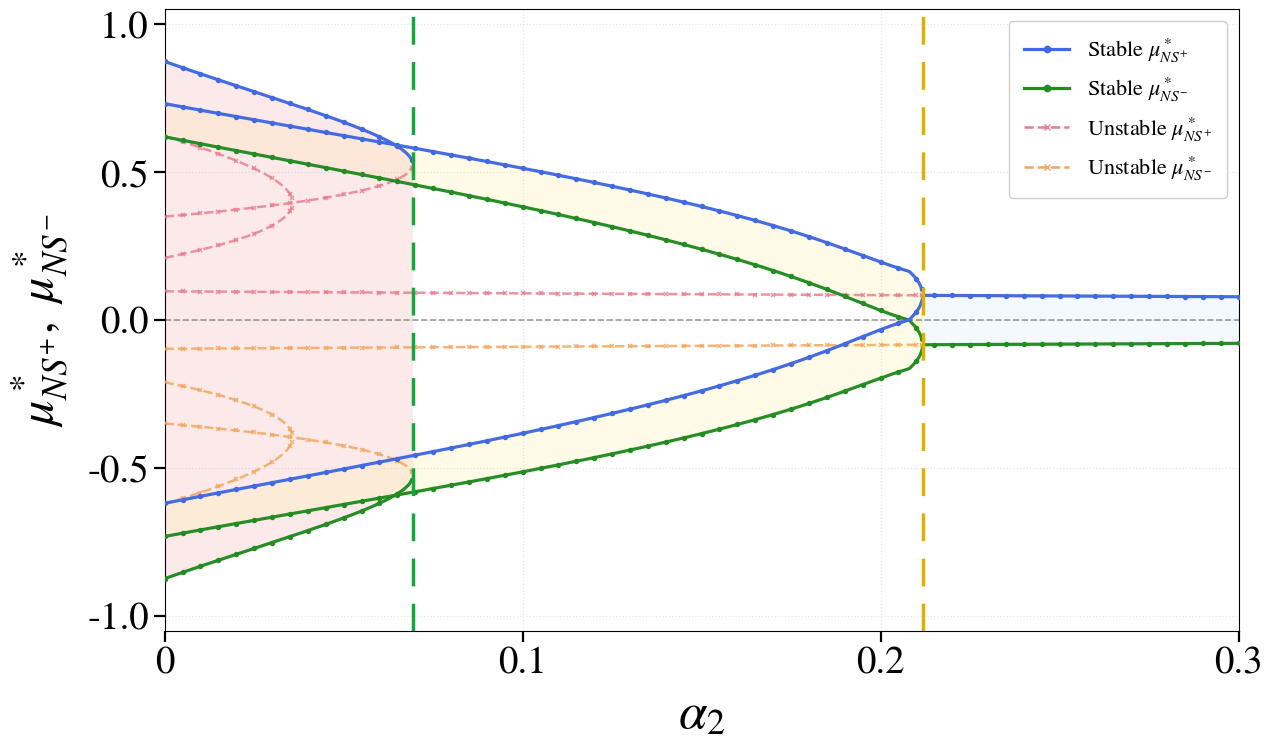

Write the Python code that produced this figure. (Note: this script raises an exception after producing the figure.)
import os
from pathlib import Path

os.environ.setdefault("MPLCONFIGDIR", "/tmp/matplotlib-codex")

import matplotlib

# matplotlib.use("Agg")
import numpy as np
import matplotlib.pyplot as plt
from matplotlib.lines import Line2D
from scipy.optimize import fsolve
from scipy.linalg import eigvals
from scipy.interpolate import PchipInterpolator
try:
    from tqdm import tqdm
except ImportError:
    # tqdm is optional: the calculation is unchanged when no progress-bar
    # package is installed (for example in the paper's Python 3.9 kernel).
    def tqdm(iterable, desc="Progress", unit="step", **_kwargs):
        total = len(iterable) if hasattr(iterable, "__len__") else None
        if not total:
            yield from iterable
            return
        report_every = max(1, total // 10)
        for index, value in enumerate(iterable, start=1):
            if index == 1 or index % report_every == 0 or index == total:
                print(f"{desc}: {index}/{total} {unit}")
            yield value
from itertools import product
import warnings

warnings.filterwarnings("ignore")

plt.rcParams.update({
    "font.family": ["STIXGeneral", "Arial", "Helvetica", "sans-serif"],
    "mathtext.fontset": "stix",
    "pdf.fonttype": 42,
    "svg.fonttype": "none",
})


# ==========================================
# 1. 参数配置区：4 群体 mean-field 系统
# ==========================================
fs = float(os.environ.get("MF4_FS", "0.5"))
k2 = float(os.environ.get("MF4_K2", "4.0"))
dc = float(os.environ.get("MF4_DC", "0.5"))

alpha3_fixed = float(os.environ.get("MF4_ALPHA3", "0.0"))
alpha2_min = float(os.environ.get("MF4_ALPHA2_MIN", "0.0"))
alpha2_max = float(os.environ.get("MF4_ALPHA2_MAX", "0.7"))
alpha2_step = float(os.environ.get("MF4_ALPHA2_STEP", "0.0005"))
alpha2_values = np.arange(
    alpha2_min,
    alpha2_max + 0.5 * alpha2_step,
    alpha2_step,
)

# 4 个群体：
# mu1: stubborn +1
# mu2: stubborn -1
# mu3: non-stubborn +0.5
# mu4: non-stubborn -0.5
N_total = 4

p_vec = np.array([
    fs * 0.5,
    fs * 0.5,
    (1.0 - fs) * 0.5,
    (1.0 - fs) * 0.5,
])

sigma = np.array([
    0.8,
    0.8,
    0.1,
    0.1,
])

mu_0 = np.array([
    1.0,
    -1.0,
    0.5,
    -0.5,
])


# ==========================================
# 2. 核心方程与雅可比矩阵
# ==========================================
def F_system(mu, alpha1, alpha2, alpha3):
    # 这个函数会被延拓和补根反复调用。向量化与原双重循环逐元素等价，
    # 但能显著降低总运行时间。
    mu = np.asarray(mu, dtype=float)
    distance = np.abs(mu[:, None] - mu[None, :])
    exp_arg = np.clip(k2 * (distance - dc), -100.0, 100.0)
    C1 = (1.0 + np.exp(-k2 * dc)) / (1.0 + np.exp(exp_arg))
    C2 = np.abs(mu)[None, :]
    C3 = np.abs(mu)[:, None]
    Pi = alpha1 * C1 + alpha2 * C2 + alpha3 * C3

    denominator = Pi @ p_vec
    safe_denominator = np.where(denominator > 1e-12, denominator, 1.0)
    W = (p_vec[None, :] * Pi) / safe_denominator[:, None]
    W = np.where(denominator[:, None] > 1e-12, W, 0.0)

    G_mu = sigma * mu_0 + (1.0 - sigma) * (W @ mu)

    return G_mu - mu


def get_jacobian(mu_star, alpha1, alpha2, alpha3, eps=1e-5):
    n = len(mu_star)
    J = np.zeros((n, n))

    for j in range(n):
        mu_p = mu_star.copy()
        mu_m = mu_star.copy()

        mu_p[j] += eps
        mu_m[j] -= eps

        J[:, j] = (
            F_system(mu_p, alpha1, alpha2, alpha3)
            - F_system(mu_m, alpha1, alpha2, alpha3)
        ) / (2.0 * eps)

    return J


# ==========================================
# 3. 固定点搜索
# ==========================================
stable_mu3_pts = []
stable_mu4_pts = []
unstable_mu3_pts = []
unstable_mu4_pts = []

stable_fill_regions = []
scan_records = []
near_zero_stability_records = []

STATE_TOL = 1e-5
SEPARATION_TOL = 0.2

COLOR_BIMODAL = "#f6b6b6"
COLOR_BIASED_UNIMODAL = "#fff2a8"
COLOR_NEUTRAL_UNIMODAL = "#d7ecff"

# ==========================================
# 3.1 分叉 Taylor 诊断参数
# ==========================================
PAIR_DISTANCE_CUTOFF = 0.16
PLUS_ONE_GAP_CUTOFF = 0.02
EVENT_ALPHA2_CLUSTER_WIDTH = 0.006
EVENT_STATE_CLUSTER_WIDTH = 0.08
NONSMOOTH_TOL = 0.02
TAYLOR_H = 5e-4
PARAM_H = 1e-4
COEF_REL_TOL = 0.08
MAX_PRINT_EVENTS = 30

# ==========================================
# 3.2 0 附近稳定性判断参数
# ==========================================
ZERO_STABILITY_TOL = 1e-4
ONE_SIDED_ZERO_TOL = 1e-5
SAFE_JAC_EPS = 1e-5
MAX_PRINT_NEAR_ZERO_ROOTS = 40

# ==========================================
# 3.3 低成本完整分支恢复参数
# ==========================================
# 核心方法不是在每个 alpha2 上重复大量随机初值，而是：
#   1) 用前两个网格点做割线预测；
#   2) 在接近奇异的根上沿最小奇异向量做少量 +/- 扰动；
#   3) 从 alpha2 两端各扫描一次并合并结果。
# 这样可以补回陡峭的不稳定分支，同时比每点使用全部随机初值更省时。
ROOT_RESIDUAL_TOL = 1e-8
ROOT_DUPLICATE_TOL = 2e-6
ROOT_PHYSICAL_BOUND = 1.2
FSOLVE_XTOL = 1e-10
FSOLVE_MAXFEV = 1800

STATIC_RESEED_EVERY = 50
ANCHOR_RANDOM_GUESSES = 8
BRANCH_MATCH_TOL = 0.30

CRITICAL_MIN_SINGULAR_TOL = 3e-2
CRITICAL_PLUS_ONE_TOL = 3e-2
CRITICAL_PERTURB_AMPLITUDES = (0.004, 0.012, 0.035, 0.080)
MAX_CRITICAL_CLOSURE_PASSES = 2


def classify_stable_root(root):
    mu3 = root[2]
    mu4 = root[3]

    mu_sum = mu3 + mu4
    separation = abs(mu3 - mu4)

    if abs(mu_sum) <= STATE_TOL and separation > SEPARATION_TOL:
        return "bimodal"

    # A biased state is identified by broken positive/negative symmetry.
    # Close to the pitchfork, mu3 and mu4 can still have opposite signs, so
    # requiring mu3 * mu4 > 0 incorrectly leaves this region unclassified.
    if abs(mu_sum) > STATE_TOL:
        return "biased_unimodal"

    if abs(mu_sum) <= STATE_TOL and separation <= SEPARATION_TOL:
        return "neutral_unimodal"

    return None


def color_for_state(state):
    if state == "bimodal":
        return COLOR_BIMODAL
    if state == "biased_unimodal":
        return COLOR_BIASED_UNIMODAL
    if state == "neutral_unimodal":
        return COLOR_NEUTRAL_UNIMODAL
    return None


def nonsmooth_distance(root):
    distances = [abs(v) for v in root]

    for i in range(len(root)):
        for j in range(i + 1, len(root)):
            distances.append(abs(root[i] - root[j]))

    return min(distances)


def zero_distance(root):
    return float(np.min(np.abs(root)))


def get_zero_aware_jacobian_candidates(mu_star, alpha1, alpha2, alpha3):
    n = len(mu_star)
    F0 = F_system(mu_star, alpha1, alpha2, alpha3)

    zero_sensitive_columns = [
        j for j in range(n)
        if abs(mu_star[j]) <= ONE_SIDED_ZERO_TOL
    ]

    if len(zero_sensitive_columns) == 0:
        J = np.zeros((n, n))

        for j in range(n):
            eps_j = SAFE_JAC_EPS

            if abs(mu_star[j]) < ZERO_STABILITY_TOL:
                eps_j = max(min(SAFE_JAC_EPS, 0.25 * abs(mu_star[j])), 1e-8)

            mu_p = mu_star.copy()
            mu_m = mu_star.copy()

            mu_p[j] += eps_j
            mu_m[j] -= eps_j

            J[:, j] = (
                F_system(mu_p, alpha1, alpha2, alpha3)
                - F_system(mu_m, alpha1, alpha2, alpha3)
            ) / (2.0 * eps_j)

        return [("safe-central", J)]

    candidates = []

    for signs in product([-1.0, 1.0], repeat=len(zero_sensitive_columns)):
        side_by_col = dict(zip(zero_sensitive_columns, signs))
        J = np.zeros((n, n))

        for j in range(n):
            if j in side_by_col:
                side = side_by_col[j]
                eps_j = SAFE_JAC_EPS

                if side > 0:
                    mu_p = mu_star.copy()
                    mu_p[j] += eps_j
                    J[:, j] = (
                        F_system(mu_p, alpha1, alpha2, alpha3) - F0
                    ) / eps_j
                else:
                    mu_m = mu_star.copy()
                    mu_m[j] -= eps_j
                    J[:, j] = (
                        F0 - F_system(mu_m, alpha1, alpha2, alpha3)
                    ) / eps_j
            else:
                eps_j = SAFE_JAC_EPS

                if abs(mu_star[j]) < ZERO_STABILITY_TOL:
                    eps_j = max(min(SAFE_JAC_EPS, 0.25 * abs(mu_star[j])), 1e-8)

                mu_p = mu_star.copy()
                mu_m = mu_star.copy()

                mu_p[j] += eps_j
                mu_m[j] -= eps_j

                J[:, j] = (
                    F_system(mu_p, alpha1, alpha2, alpha3)
                    - F_system(mu_m, alpha1, alpha2, alpha3)
                ) / (2.0 * eps_j)

        label = "one-sided-zero " + str(
            {col: int(side_by_col[col]) for col in zero_sensitive_columns}
        )
        candidates.append((label, J))

    return candidates


def evaluate_stability_zero_aware(root, alpha1, alpha2, alpha3):
    jacobian_candidates = get_zero_aware_jacobian_candidates(
        root,
        alpha1,
        alpha2,
        alpha3,
    )

    candidate_infos = []

    for label, J_R in jacobian_candidates:
        J_G = J_R + np.eye(N_total)

        eig_G = eigvals(J_G)
        spectral_radius = np.max(np.abs(eig_G))

        eig_closest_to_plus_one = eig_G[np.argmin(np.abs(eig_G - 1.0))]
        eig_closest_to_minus_one = eig_G[np.argmin(np.abs(eig_G + 1.0))]

        candidate_infos.append(
            {
                "label": label,
                "J_R": J_R,
                "J_G": J_G,
                "eig_G": eig_G,
                "spectral_radius": spectral_radius,
                "eig_closest_to_plus_one": eig_closest_to_plus_one,
                "eig_closest_to_minus_one": eig_closest_to_minus_one,
            }
        )

    worst_idx = int(np.argmax([info["spectral_radius"] for info in candidate_infos]))
    worst_info = candidate_infos[worst_idx]

    max_spectral_radius = worst_info["spectral_radius"]
    is_stable = max_spectral_radius < 1.0 - 1e-5

    return {
        "is_stable": is_stable,
        "J_R": worst_info["J_R"],
        "J_G": worst_info["J_G"],
        "eig_G": worst_info["eig_G"],
        "spectral_radius": max_spectral_radius,
        "eig_closest_to_plus_one": worst_info["eig_closest_to_plus_one"],
        "eig_closest_to_minus_one": worst_info["eig_closest_to_minus_one"],
        "worst_label": worst_info["label"],
        "all_candidate_infos": candidate_infos,
        "zero_distance": zero_distance(root),
        "near_zero": zero_distance(root) <= ZERO_STABILITY_TOL,
    }


def F_by_alpha2(mu, alpha2):
    alpha3 = alpha3_fixed
    alpha1 = 1.0 - alpha2 - alpha3
    return F_system(mu, alpha1, alpha2, alpha3)


def J_by_alpha2(mu, alpha2):
    alpha3 = alpha3_fixed
    alpha1 = 1.0 - alpha2 - alpha3
    return get_jacobian(mu, alpha1, alpha2, alpha3)


np.random.seed(42)

base_guesses = [
    np.array([0.9, -0.9, 0.5, -0.5]),
    np.array([0.9, -0.9, 0.0, 0.0]),
    np.array([0.9, -0.9, 0.8, -0.8]),
    np.array([0.9, -0.9, 0.3, -0.3]),
    np.array([0.9, -0.9, 0.8, 0.8]),
    np.array([0.9, -0.9, -0.8, -0.8]),
    np.array([0.9, -0.9, -0.5, 0.5]),
    np.array([1.0, -1.0, 1.0, -1.0]),
    np.array([0.5, -0.5, 0.5, -0.5]),
    np.array([0.0, 0.0, 0.0, 0.0]),
]

perturbed_guesses = []
for guess in base_guesses:
    for _ in range(5):
        noisy_guess = np.clip(
            guess + np.random.normal(0.0, 0.15, N_total),
            -1.0,
            1.0,
        )
        perturbed_guesses.append(noisy_guess)

random_guesses = [
    np.random.uniform(-0.9, 0.9, N_total)
    for _ in range(40)
]

static_guesses = base_guesses + perturbed_guesses + random_guesses


def symmetry_transform(root):
    """Z2 对称变换：一个非对称根被找到后，免费生成其镜像根。"""
    root = np.asarray(root, dtype=float)
    return np.array(
        [-root[1], -root[0], -root[3], -root[2]],
        dtype=float,
    )


def append_unique_root(roots, candidate, tol=ROOT_DUPLICATE_TOL):
    if candidate is None:
        return False
    candidate = np.asarray(candidate, dtype=float)
    if not np.all(np.isfinite(candidate)):
        return False
    if np.max(np.abs(candidate)) > ROOT_PHYSICAL_BOUND:
        return False
    if any(np.max(np.abs(candidate - root)) <= tol for root in roots):
        return False
    roots.append(candidate)
    return True


def deduplicate_guesses(guesses, tol=1e-9):
    unique = []
    for guess in guesses:
        if guess is None:
            continue
        guess = np.asarray(guess, dtype=float)
        if not np.all(np.isfinite(guess)):
            continue
        if all(np.max(np.abs(guess - old)) > tol for old in unique):
            unique.append(guess)
    return unique


solver_statistics = {
    "fsolve_calls": 0,
    "accepted_roots": 0,
}


def solve_one_root(alpha2, guess):
    """Polish one continuation/perturbation guess at fixed alpha2."""
    alpha3 = alpha3_fixed
    alpha1 = 1.0 - alpha2 - alpha3
    solver_statistics["fsolve_calls"] += 1

    try:
        root, _, _, _ = fsolve(
            lambda mu: F_system(mu, alpha1, alpha2, alpha3),
            np.asarray(guess, dtype=float),
            full_output=True,
            xtol=FSOLVE_XTOL,
            maxfev=FSOLVE_MAXFEV,
        )
    except (ValueError, FloatingPointError, np.linalg.LinAlgError):
        return None

    residual = float(
        np.max(np.abs(F_system(root, alpha1, alpha2, alpha3)))
    )
    if residual > ROOT_RESIDUAL_TOL:
        return None
    if not np.all(np.isfinite(root)):
        return None
    if np.max(np.abs(root)) > ROOT_PHYSICAL_BOUND:
        return None

    solver_statistics["accepted_roots"] += 1
    return np.asarray(root, dtype=float)


def solve_from_guesses(alpha2, guesses):
    roots = []
    for guess in deduplicate_guesses(guesses):
        append_unique_root(roots, solve_one_root(alpha2, guess))
    return roots


def add_symmetry_partners(roots, alpha2):
    """Validate and append mirror roots without another nonlinear solve."""
    alpha3 = alpha3_fixed
    alpha1 = 1.0 - alpha2 - alpha3
    for root in list(roots):
        mirror = symmetry_transform(root)
        residual = float(
            np.max(np.abs(F_system(mirror, alpha1, alpha2, alpha3)))
        )
        if residual <= ROOT_RESIDUAL_TOL:
            append_unique_root(roots, mirror)


def critical_direction_guesses(roots, alpha2):
    """Near a +1 multiplier, perturb along the full critical state direction."""
    guesses = []
    for root in roots:
        J_F = J_by_alpha2(root, alpha2)
        _, singular_values, Vh = np.linalg.svd(J_F)
        q = Vh[-1, :].real
        q_norm = float(np.linalg.norm(q))
        if q_norm <= 1e-14:
            continue
        q /= q_norm

        J_G = J_F + np.eye(N_total)
        eig_G = eigvals(J_G)
        plus_one_gap = float(np.min(np.abs(eig_G - 1.0)))
        min_singular = float(singular_values[-1])

        if (
            min_singular > CRITICAL_MIN_SINGULAR_TOL
            and plus_one_gap > CRITICAL_PLUS_ONE_TOL
        ):
            continue

        for amplitude in CRITICAL_PERTURB_AMPLITUDES:
            guesses.append(root + amplitude * q)
            guesses.append(root - amplitude * q)
    return guesses


def secant_predictor_guesses(previous_roots, older_roots):
    """Predict steep branches from their last two full-state points."""
    guesses = list(previous_roots)
    if not previous_roots or not older_roots:
        return guesses

    for root in previous_roots:
        nearest = min(
            older_roots,
            key=lambda old: np.linalg.norm(root - old),
        )
        if np.linalg.norm(root - nearest) <= BRANCH_MATCH_TOL:
            guesses.append(2.0 * root - nearest)
    return guesses


def close_critical_side_branches(alpha2, roots):
    """Iteratively discover roots born near a pitchfork without a random sweep."""
    for _ in range(MAX_CRITICAL_CLOSURE_PASSES):
        perturbation_guesses = critical_direction_guesses(roots, alpha2)
        new_roots = solve_from_guesses(alpha2, perturbation_guesses)
        added = False
        for root in new_roots:
            added |= append_unique_root(roots, root)
        add_symmetry_partners(roots, alpha2)
        if not added:
            break


def scan_one_direction(alpha_grid, description):
    roots_by_alpha = {}
    previous_roots = []
    older_roots = []
    previous_alpha = None

    for step_index, alpha2 in enumerate(
        tqdm(alpha_grid, desc=description, unit="step")
    ):
        guesses = secant_predictor_guesses(previous_roots, older_roots)

        # A nearly singular root at the previous layer is the cheapest and most
        # useful seed source for steep stable/unstable pitchfork side branches.
        if previous_alpha is not None:
            guesses.extend(
                critical_direction_guesses(previous_roots, previous_alpha)
            )

        # Full static bank is used only at the endpoint.  Sparse small anchor
        # banks protect against an entirely disconnected branch at low cost.
        if step_index == 0:
            guesses.extend(static_guesses)
        elif step_index % STATIC_RESEED_EVERY == 0:
            guesses.extend(base_guesses)
            guesses.extend(random_guesses[:ANCHOR_RANDOM_GUESSES])

        roots = solve_from_guesses(alpha2, guesses)
        if not roots:
            # Recovery fallback: rare, but do not let one failed layer break all
            # following continuation points.
            roots = solve_from_guesses(alpha2, static_guesses)

        add_symmetry_partners(roots, alpha2)
        close_critical_side_branches(alpha2, roots)
        roots.sort(key=lambda root: tuple(root))
        roots_by_alpha[float(alpha2)] = [root.copy() for root in roots]

        older_roots = [root.copy() for root in previous_roots]
        previous_roots = [root.copy() for root in roots]
        previous_alpha = float(alpha2)

    return roots_by_alpha


print("正在执行 4 群体 mean-field 固定点双向延拓扫描...")
print(f"alpha3 fixed = {alpha3_fixed}")
print(
    f"alpha2 scan  = {alpha2_values[0]:.5f} to "
    f"{alpha2_values[-1]:.5f}, "
    f"step={alpha2_values[1] - alpha2_values[0]:.2e}"
)
print("root recovery = bidirectional continuation + secant predictor + critical-mode perturbations")

forward_roots = scan_one_direction(
    alpha2_values,
    "Forward continuation",
)
backward_roots = scan_one_direction(
    alpha2_values[::-1],
    "Backward continuation",
)

roots_by_alpha = {}
backward_added_count = 0
for alpha2 in alpha2_values:
    key = float(alpha2)
    combined = []
    for root in forward_roots.get(key, []):
        append_unique_root(combined, root)
    before_backward = len(combined)
    for root in backward_roots.get(key, []):
        append_unique_root(combined, root)
    backward_added_count += len(combined) - before_backward
    add_symmetry_partners(combined, alpha2)
    combined.sort(key=lambda root: tuple(root))
    roots_by_alpha[key] = combined

print(
    f"continuation fsolve calls = {solver_statistics['fsolve_calls']}, "
    f"backward-only recovered roots = {backward_added_count}"
)

# Stability classification and plotting data are evaluated only after all
# forward/backward roots have been merged.  Unstable roots are never filtered.
for alpha2 in alpha2_values:
    alpha3 = alpha3_fixed
    alpha1 = 1.0 - alpha2 - alpha3
    found_roots = roots_by_alpha[float(alpha2)]
    root_records = []

    for root in found_roots:
        stability_info = evaluate_stability_zero_aware(
            root,
            alpha1,
            alpha2,
            alpha3,
        )

        eig_G = stability_info["eig_G"]
        spectral_radius = stability_info["spectral_radius"]
        eig_closest_to_plus_one = stability_info["eig_closest_to_plus_one"]
        eig_closest_to_minus_one = stability_info["eig_closest_to_minus_one"]
        is_stable = stability_info["is_stable"]
        mu3 = root[2]
        mu4 = root[3]

        if stability_info["near_zero"]:
            near_zero_stability_records.append(
                {
                    "alpha2": alpha2,
                    "root": root.copy(),
                    "is_stable": is_stable,
                    "zero_distance": stability_info["zero_distance"],
                    "nonsmooth_distance": nonsmooth_distance(root),
                    "spectral_radii": [
                        info["spectral_radius"]
                        for info in stability_info["all_candidate_infos"]
                    ],
                    "worst_label": stability_info["worst_label"],
                }
            )

        root_record = {
            "root": root,
            "is_stable": is_stable,
            "spectral_radius": spectral_radius,
            "eig_closest_to_plus_one": eig_closest_to_plus_one,
            "eig_closest_to_minus_one": eig_closest_to_minus_one,
            "nonsmooth_distance": nonsmooth_distance(root),
            "zero_distance": stability_info["zero_distance"],
            "stability_label": stability_info["worst_label"],
        }
        root_records.append(root_record)

        if is_stable:
            stable_mu3_pts.append((alpha2, mu3))
            stable_mu4_pts.append((alpha2, mu4))
            state = classify_stable_root(root)
            color = color_for_state(state)
            stable_fill_regions.append((alpha2, mu3, mu4, color))
        else:
            unstable_mu3_pts.append((alpha2, mu3))
            unstable_mu4_pts.append((alpha2, mu4))

    scan_records.append(
        {
            "alpha2": alpha2,
            "roots": root_records,
        }
    )


def print_root_count_segments(records):
    """Show where recovered stable/unstable root counts actually change."""
    if not records:
        return

    segments = []
    segment_start = float(records[0]["alpha2"])
    first_stable = sum(root["is_stable"] for root in records[0]["roots"])
    current_counts = (
        int(first_stable),
        int(len(records[0]["roots"]) - first_stable),
    )

    for previous, entry in zip(records[:-1], records[1:]):
        stable_count = sum(root["is_stable"] for root in entry["roots"])
        counts = (int(stable_count), int(len(entry["roots"]) - stable_count))
        if counts == current_counts:
            continue
        segments.append(
            (segment_start, float(previous["alpha2"]), current_counts)
        )
        segment_start = float(entry["alpha2"])
        current_counts = counts

    segments.append(
        (segment_start, float(records[-1]["alpha2"]), current_counts)
    )

    print("\nRecovered root-count segments (S=stable, U=unstable):")
    for left, right, (stable_count, unstable_count) in segments:
        print(
            f"  alpha2={left:.6f}..{right:.6f}: "
            f"S={stable_count}, U={unstable_count}, "
            f"total={stable_count + unstable_count}"
        )


print_root_count_segments(scan_records)


def print_near_zero_stability_summary(records):
    print("\n" + "=" * 110)
    print("Near-zero stability checks")
    print("=" * 110)
    print(f"zero stability tolerance      = {ZERO_STABILITY_TOL}")
    print(f"one-sided zero tolerance      = {ONE_SIDED_ZERO_TOL}")
    print(f"safe Jacobian eps             = {SAFE_JAC_EPS}")
    print(f"near-zero roots checked       = {len(records)}")
    print("-" * 110)

    if len(records) == 0:
        print("No fixed point was close enough to mu_i = 0 to require special stability handling.")
        print("=" * 110)
        return

    for idx, row in enumerate(records[:MAX_PRINT_NEAR_ZERO_ROOTS], start=1):
        radii_str = ", ".join([f"{r:.6e}" for r in row["spectral_radii"]])

        print(f"\nNear-zero root {idx}")
        print("-" * 110)
        print(f"alpha2                  = {row['alpha2']:.6f}")
        print(f"stable after check       = {row['is_stable']}")
        print(f"zero distance            = {row['zero_distance']:.6e}")
        print(f"nonsmooth distance       = {row['nonsmooth_distance']:.6e}")
        print(f"worst Jacobian label     = {row['worst_label']}")
        print(f"spectral radii checked   = [{radii_str}]")
        print(f"root                     = {row['root']}")

    if len(records) > MAX_PRINT_NEAR_ZERO_ROOTS:
        print(
            f"\nOnly first {MAX_PRINT_NEAR_ZERO_ROOTS} near-zero roots printed. "
            f"Total near-zero roots = {len(records)}."
        )

    print("\nInterpretation:")
    print("  Near mu_i = 0, central differences can average the two sides of |mu_i|.")
    print("  This code uses one-sided Jacobian candidates when a root is extremely close to zero.")
    print("  Stability is judged conservatively by the largest spectral radius among those candidates.")
    print("=" * 110)


print_near_zero_stability_summary(near_zero_stability_records)


# ==========================================
# 4. Taylor / normal-form 分叉诊断
# ==========================================
def plus_one_gap(record):
    return abs(record["eig_closest_to_plus_one"] - 1.0)


def collect_pair_candidates(scan_records):
    candidates = []

    for entry in scan_records:
        alpha2 = entry["alpha2"]
        roots = entry["roots"]

        stable_roots = [r for r in roots if r["is_stable"]]
        unstable_roots = [r for r in roots if not r["is_stable"]]

        for stable_root in stable_roots:
            for unstable_root in unstable_roots:
                distance = np.linalg.norm(stable_root["root"] - unstable_root["root"])

                pair_plus_gap = min(
                    plus_one_gap(stable_root),
                    plus_one_gap(unstable_root),
                )

                if distance <= PAIR_DISTANCE_CUTOFF and pair_plus_gap <= PLUS_ONE_GAP_CUTOFF:
                    if plus_one_gap(stable_root) <= plus_one_gap(unstable_root):
                        critical_record = stable_root
                    else:
                        critical_record = unstable_root

                    midpoint = 0.5 * (stable_root["root"] + unstable_root["root"])

                    candidates.append(
                        {
                            "alpha2": alpha2,
                            "distance": distance,
                            "stable": stable_root,
                            "unstable": unstable_root,
                            "critical": critical_record,
                            "midpoint": midpoint,
                            "plus_one_gap": pair_plus_gap,
                            "nonsmooth_midpoint": nonsmooth_distance(midpoint),
                        }
                    )

    return candidates


def cluster_candidates(candidates):
    candidates = sorted(
        candidates,
        key=lambda c: (c["distance"], c["plus_one_gap"]),
    )

    clusters = []

    for candidate in candidates:
        assigned = False

        for cluster in clusters:
            best = cluster["best"]

            alpha2_close = (
                abs(candidate["alpha2"] - best["alpha2"])
                <= EVENT_ALPHA2_CLUSTER_WIDTH
            )
            state_close = (
                np.linalg.norm(candidate["midpoint"] - best["midpoint"])
                <= EVENT_STATE_CLUSTER_WIDTH
            )

            if alpha2_close and state_close:
                cluster["members"].append(candidate)

                candidate_score = candidate["distance"] + candidate["plus_one_gap"]
                best_score = best["distance"] + best["plus_one_gap"]

                if candidate_score < best_score:
                    cluster["best"] = candidate

                assigned = True
                break

        if not assigned:
            clusters.append(
                {
                    "best": candidate,
                    "members": [candidate],
                }
            )

    clusters = sorted(
        clusters,
        key=lambda c: (c["best"]["alpha2"], c["best"]["midpoint"][2]),
    )

    return clusters


def critical_vectors(A):
    U, singular_values, Vh = np.linalg.svd(A)

    right_vec = Vh[-1, :].real
    left_vec = U[:, -1].real

    norm_right = np.linalg.norm(right_vec)
    norm_left = np.linalg.norm(left_vec)

    if norm_right > 0:
        right_vec = right_vec / norm_right
    if norm_left > 0:
        left_vec = left_vec / norm_left

    dot_val = float(np.dot(left_vec, right_vec))

    if abs(dot_val) < 1e-12:
        return left_vec, right_vec, singular_values[-1], dot_val

    left_vec = left_vec / dot_val

    return left_vec, right_vec, singular_values[-1], float(np.dot(left_vec, right_vec))


def normal_form_coefficients(mu_star, alpha2_star):
    A = J_by_alpha2(mu_star, alpha2_star)
    left_vec, right_vec, min_singular_value, normalization = critical_vectors(A)

    q = right_vec
    p = left_vec

    h = TAYLOR_H
    hp = PARAM_H

    F0 = F_by_alpha2(mu_star, alpha2_star)

    Fp = (
        F_by_alpha2(mu_star, alpha2_star + hp)
        - F_by_alpha2(mu_star, alpha2_star - hp)
    ) / (2.0 * hp)

    Fxx = (
        F_by_alpha2(mu_star + h * q, alpha2_star)
        - 2.0 * F0
        + F_by_alpha2(mu_star - h * q, alpha2_star)
    ) / (h ** 2)

    Fxxx = (
        F_by_alpha2(mu_star + 2.0 * h * q, alpha2_star)
        - 2.0 * F_by_alpha2(mu_star + h * q, alpha2_star)
        + 2.0 * F_by_alpha2(mu_star - h * q, alpha2_star)
        - F_by_alpha2(mu_star - 2.0 * h * q, alpha2_star)
    ) / (2.0 * h ** 3)

    Fxp = (
        F_by_alpha2(mu_star + h * q, alpha2_star + hp)
        - F_by_alpha2(mu_star - h * q, alpha2_star + hp)
        - F_by_alpha2(mu_star + h * q, alpha2_star - hp)
        + F_by_alpha2(mu_star - h * q, alpha2_star - hp)
    ) / (4.0 * h * hp)

    coef_a = float(np.dot(p, Fp))
    coef_b = 0.5 * float(np.dot(p, Fxx))
    coef_c = float(np.dot(p, Fxp))
    coef_d = (1.0 / 6.0) * float(np.dot(p, Fxxx))

    J_G = A + np.eye(N_total)
    eig_G = eigvals(J_G)
    eig_closest_to_plus_one = eig_G[np.argmin(np.abs(eig_G - 1.0))]

    return {
        "A": A,
        "q": q,
        "p": p,
        "min_singular_value": min_singular_value,
        "normalization": normalization,
        "eig_closest_to_plus_one": eig_closest_to_plus_one,
        "coef_a": coef_a,
        "coef_b": coef_b,
        "coef_c": coef_c,
        "coef_d": coef_d,
        "nonsmooth_distance": nonsmooth_distance(mu_star),
    }


def classify_by_normal_form(coeffs):
    a = coeffs["coef_a"]
    b = coeffs["coef_b"]
    c = coeffs["coef_c"]
    d = coeffs["coef_d"]

    ref = max(abs(a), abs(b), abs(c), abs(d), 1e-12)

    a_small = abs(a) <= COEF_REL_TOL * ref
    b_small = abs(b) <= COEF_REL_TOL * ref
    c_small = abs(c) <= COEF_REL_TOL * ref
    d_small = abs(d) <= COEF_REL_TOL * ref

    if coeffs["nonsmooth_distance"] < NONSMOOTH_TOL:
        return (
            "near nonsmooth boundary; smooth Taylor classification is unreliable"
        )

    if (not a_small) and (not b_small):
        return "saddle-node / fold-like normal form: a != 0 and b != 0"

    if a_small and b_small and (not c_small) and (not d_small):
        if c * d < 0:
            return "supercritical pitchfork-like normal form: b ≈ 0, c != 0, d != 0, c*d < 0"
        return "subcritical pitchfork-like normal form: b ≈ 0, c != 0, d != 0, c*d > 0"

    if a_small and (not b_small) and (not c_small):
        return "transcritical-like normal form: a ≈ 0, b != 0, c != 0"

    if (not b_small):
        return "fold-like but parameter unfolding is weak/ambiguous"

    return "ambiguous higher-order normal form"


def print_taylor_diagnostics(scan_records):
    candidates = collect_pair_candidates(scan_records)
    clusters = cluster_candidates(candidates)

    print("\n" + "=" * 110)
    print("Taylor / normal-form bifurcation diagnostics")
    print("=" * 110)
    print(f"pair distance cutoff       = {PAIR_DISTANCE_CUTOFF}")
    print(f"+1 eigenvalue gap cutoff   = {PLUS_ONE_GAP_CUTOFF}")
    print(f"state cluster width        = {EVENT_STATE_CLUSTER_WIDTH}")
    print(f"alpha2 cluster width       = {EVENT_ALPHA2_CLUSTER_WIDTH}")
    print(f"Taylor h                   = {TAYLOR_H}")
    print(f"parameter h                = {PARAM_H}")
    print(f"raw candidate pairs        = {len(candidates)}")
    print(f"distinct candidate events  = {len(clusters)}")
    print("-" * 110)

    if len(clusters) == 0:
        print("No bifurcation candidates found under current thresholds.")
        print("=" * 110)
        return

    for idx, cluster in enumerate(clusters[:MAX_PRINT_EVENTS], start=1):
        candidate = cluster["best"]
        alpha2_c = candidate["alpha2"]

        critical_root = candidate["critical"]["root"]
        coeffs = normal_form_coefficients(critical_root, alpha2_c)
        event_type = classify_by_normal_form(coeffs)

        print(f"\nCandidate {idx}")
        print("-" * 110)
        print(f"alpha2_c                         = {alpha2_c:.6f}")
        print(f"type from Taylor coefficients      = {event_type}")
        print(f"cluster members                   = {len(cluster['members'])}")
        print(f"stable-unstable distance          = {candidate['distance']:.6e}")
        print(f"+1 eigenvalue gap from pair        = {candidate['plus_one_gap']:.6e}")
        print(f"nonsmooth midpoint distance       = {candidate['nonsmooth_midpoint']:.6e}")

        print("\ncritical root used for Taylor expansion:")
        print(f"  root = {critical_root}")
        print(f"  eig closest to +1 = {coeffs['eig_closest_to_plus_one']}")
        print(f"  min singular value of D_mu F = {coeffs['min_singular_value']:.6e}")
        print(f"  nonsmooth distance at root   = {coeffs['nonsmooth_distance']:.6e}")

        print("\nnormal-form coefficients for F(mu, alpha2)=0:")
        print(f"  a = p^T F_alpha                    = {coeffs['coef_a']:.6e}")
        print(f"  b = 1/2 p^T F_mumu(q,q)             = {coeffs['coef_b']:.6e}")
        print(f"  c = p^T F_mu_alpha(q)               = {coeffs['coef_c']:.6e}")
        print(f"  d = 1/6 p^T F_mumumu(q,q,q)         = {coeffs['coef_d']:.6e}")

        print("\ncritical right eigenvector q:")
        print(f"  q = {coeffs['q']}")

        print("\nclosest stable root:")
        print(f"  root = {candidate['stable']['root']}")
        print(f"  spectral radius = {candidate['stable']['spectral_radius']:.6e}")
        print(f"  eig closest to +1 = {candidate['stable']['eig_closest_to_plus_one']}")

        print("\nclosest unstable root:")
        print(f"  root = {candidate['unstable']['root']}")
        print(f"  spectral radius = {candidate['unstable']['spectral_radius']:.6e}")
        print(f"  eig closest to +1 = {candidate['unstable']['eig_closest_to_plus_one']}")

    if len(clusters) > MAX_PRINT_EVENTS:
        print(
            f"\nOnly first {MAX_PRINT_EVENTS} candidate events printed. "
            f"Total events = {len(clusters)}."
        )

    print("\nInterpretation guide:")
    print("  F(mu, alpha2) = G(mu, alpha2) - mu is the fixed-point residual.")
    print("  q is the critical right null direction of D_mu F.")
    print("  p is the corresponding left null direction, normalized so p^T q = 1.")
    print("  saddle-node/fold: usually a != 0 and b != 0.")
    print("  pitchfork-like: usually a ≈ 0, b ≈ 0, c != 0, d != 0, with symmetry.")
    print("  transcritical-like: usually a ≈ 0, b != 0, c != 0.")
    print("  if nonsmooth distance is small, smooth Taylor classification should be treated cautiously.")
    print("=" * 110)


print_taylor_diagnostics(scan_records)


# ==========================================
# 5. 绘图：横坐标 alpha2，纵坐标 mu3/mu4
# ==========================================
TRACK_MATCH_TOL = 0.12
POINT_MARK_INTERVAL = 0.005
SMOOTH_POINTS_PER_INTERVAL = 8


def root_counts(entry):
    stable_count = sum(record["is_stable"] for record in entry["roots"])
    return int(stable_count), int(len(entry["roots"]) - stable_count)


def critical_equations(z):
    """Fixed-point equations plus det(D_mu F)=0 at a static bifurcation."""
    mu = np.asarray(z[:N_total], dtype=float)
    alpha2 = float(z[-1])
    fixed_point_residual = F_by_alpha2(mu, alpha2)
    singularity_residual = np.linalg.det(J_by_alpha2(mu, alpha2))
    return np.concatenate((fixed_point_residual, [singularity_residual]))


def refine_critical_point(left_entry, right_entry):
    """Refine one grid-detected event instead of using a hard-coded alpha2."""
    alpha_left = float(left_entry["alpha2"])
    alpha_right = float(right_entry["alpha2"])
    alpha_mid = 0.5 * (alpha_left + alpha_right)

    # Roots whose map multiplier is closest to +1 are the best initial
    # guesses for saddle-node and pitchfork events of this discrete map.
    candidates = []
    for entry in (left_entry, right_entry):
        for record in entry["roots"]:
            candidates.append(
                (
                    float(abs(record["eig_closest_to_plus_one"] - 1.0)),
                    np.asarray(record["root"], dtype=float),
                )
            )

    for _, root_guess in sorted(candidates, key=lambda item: item[0]):
        z0 = np.concatenate((root_guess, [alpha_mid]))
        try:
            critical, _, ier, _ = fsolve(
                critical_equations,
                z0,
                full_output=True,
                xtol=1e-11,
                maxfev=5000,
            )
        except (ValueError, FloatingPointError, np.linalg.LinAlgError):
            continue

        mu_c = np.asarray(critical[:N_total], dtype=float)
        alpha_c = float(critical[-1])
        residual = critical_equations(critical)

        # Keep the solution tied to the count-change interval that generated
        # it.  A small margin allows Newton refinement beyond a coarse grid.
        grid_width = max(alpha_right - alpha_left, 1e-12)
        inside_local_interval = (
            alpha_left - 4.0 * grid_width
            <= alpha_c
            <= alpha_right + 4.0 * grid_width
        )
        valid = (
            ier == 1
            and inside_local_interval
            and np.max(np.abs(residual[:N_total])) < 1e-8
            and abs(residual[-1]) < 1e-7
            and np.max(np.abs(mu_c)) <= ROOT_PHYSICAL_BOUND
        )
        if valid:
            return alpha_c, mu_c

    # Safe fallback: the event is known only to lie between these two grid
    # layers.  This is still parameter-dependent and carries half a grid step
    # of numerical uncertainty.
    closest_root = min(candidates, key=lambda item: item[0])[1]
    return alpha_mid, closest_root


def detect_bifurcation_points(records):
    """Locate and identify all static bifurcations in the current scan."""
    detected = []

    for left_entry, right_entry in zip(records[:-1], records[1:]):
        left_stable_count, _ = root_counts(left_entry)
        right_stable_count, _ = root_counts(right_entry)

        # Do not draw a vertical guide when only unstable roots are created.
        # A displayed bifurcation must change the number of stable solutions.
        if left_stable_count == right_stable_count:
            continue

        alpha_c, mu_c = refine_critical_point(left_entry, right_entry)

        # A symmetric critical root is not sufficient to identify a
        # pitchfork: the balanced bimodal branch can also undergo a symmetric
        # saddle-node.  Use the local normal-form coefficients instead.
        normal_form = classify_by_normal_form(
            normal_form_coefficients(mu_c, alpha_c)
        )
        if "pitchfork" in normal_form:
            event_type = "pitchfork"
        elif "saddle-node" in normal_form or "fold" in normal_form:
            event_type = "saddle-node"
        else:
            # A count change is definitely present; retain a neutral label if
            # the local Taylor test is inconclusive (for example at a
            # nonsmooth point) instead of assigning the wrong bifurcation.
            event_type = "unclassified"

        if any(
            old_type == event_type and abs(old_alpha - alpha_c) < 1e-4
            for old_type, old_alpha, _ in detected
        ):
            continue
        detected.append((event_type, alpha_c, mu_c))

    detected.sort(key=lambda item: item[1])
    return detected


bifurcation_points = detect_bifurcation_points(scan_records)
print("\nAutomatically detected bifurcation points for the current parameters:")
if bifurcation_points:
    for event_type, alpha_c, mu_c in bifurcation_points:
        print(
            f"  {event_type:12s}: alpha2 = {alpha_c:.10f}, "
            f"critical root = {mu_c}"
        )
else:
    print("  none inside the scanned alpha2 interval")


def build_solution_tracks(records, stable_flag):
    """Join roots at adjacent alpha2 values by nearest-neighbour continuation."""
    tracks = []
    active_track_indices = []

    for entry in records:
        alpha2 = float(entry["alpha2"])
        candidates = [
            record for record in entry["roots"]
            if bool(record["is_stable"]) == bool(stable_flag)
        ]

        possible_matches = []
        for track_index in active_track_indices:
            previous_root = tracks[track_index][-1]["root"]
            for candidate_index, candidate in enumerate(candidates):
                distance = float(
                    np.linalg.norm(previous_root - candidate["root"])
                )
                possible_matches.append(
                    (distance, track_index, candidate_index)
                )

        used_tracks = set()
        used_candidates = set()
        new_active = []
        for distance, track_index, candidate_index in sorted(possible_matches):
            if distance > TRACK_MATCH_TOL:
                continue
            if track_index in used_tracks or candidate_index in used_candidates:
                continue
            tracks[track_index].append(
                {
                    "alpha2": alpha2,
                    "root": candidates[candidate_index]["root"].copy(),
                }
            )
            used_tracks.add(track_index)
            used_candidates.add(candidate_index)
            new_active.append(track_index)

        for candidate_index, candidate in enumerate(candidates):
            if candidate_index in used_candidates:
                continue
            tracks.append(
                [{"alpha2": alpha2, "root": candidate["root"].copy()}]
            )
            new_active.append(len(tracks) - 1)

        active_track_indices = new_active

    return [track for track in tracks if len(track) >= 2]


def smooth_track(track):
    """Return shape-preserving smooth curves through one recovered branch."""
    x = np.asarray([point["alpha2"] for point in track])
    roots = np.asarray([point["root"] for point in track])
    order = np.argsort(x)
    x = x[order]
    roots = roots[order]

    if x.size < 3:
        return x, roots[:, 2], roots[:, 3]

    number = (x.size - 1) * SMOOTH_POINTS_PER_INTERVAL + 1
    x_smooth = np.linspace(x[0], x[-1], number)
    mu3_smooth = PchipInterpolator(x, roots[:, 2])(x_smooth)
    mu4_smooth = PchipInterpolator(x, roots[:, 3])(x_smooth)
    return x_smooth, mu3_smooth, mu4_smooth


def split_stable_track_by_color(track):
    """Split only when the physical class, and hence fill color, changes."""
    segments = []
    current_segment = []
    current_color = None

    for point in track:
        color = color_for_state(classify_stable_root(point["root"]))
        if color is None:
            if len(current_segment) >= 2:
                segments.append((current_segment, current_color))
            current_segment = []
            current_color = None
            continue

        if current_color is None or color == current_color:
            current_segment.append(point)
            current_color = color
        else:
            if len(current_segment) >= 2:
                segments.append((current_segment, current_color))
            current_segment = [point]
            current_color = color

    if len(current_segment) >= 2:
        segments.append((current_segment, current_color))
    return segments


stable_tracks = build_solution_tracks(scan_records, stable_flag=True)
unstable_tracks = build_solution_tracks(scan_records, stable_flag=False)

fig, ax = plt.subplots(figsize=(12.8, 7.6), dpi=400)


def extend_fill_segment_to_critical_point(segment):
    """Close the sub-grid gap between a branch segment and a bifurcation."""
    extended = [
        {"alpha2": point["alpha2"], "root": point["root"].copy()}
        for point in segment
    ]
    alpha2_step = float(alpha2_values[1] - alpha2_values[0])
    gap_tolerance = 1.1 * alpha2_step

    for _, alpha_c, mu_c in bifurcation_points:
        left_gap = alpha_c - float(extended[-1]["alpha2"])
        right_gap = float(extended[0]["alpha2"]) - alpha_c

        if 0.0 < left_gap <= gap_tolerance:
            extended.append(
                {"alpha2": float(alpha_c), "root": np.asarray(mu_c).copy()}
            )
        elif 0.0 < right_gap <= gap_tolerance:
            extended.insert(
                0,
                {"alpha2": float(alpha_c), "root": np.asarray(mu_c).copy()},
            )

    extended.sort(key=lambda point: point["alpha2"])
    return extended


# Colored backgrounds are drawn only between mu3 and mu4 belonging to the same
# stable fixed-point branch. Unstable solutions never receive a background.
for track in stable_tracks:
    for segment, fill_color in split_stable_track_by_color(track):
        fill_segment = extend_fill_segment_to_critical_point(segment)
        x_smooth, mu3_smooth, mu4_smooth = smooth_track(fill_segment)
        ax.fill_between(
            x_smooth,
            mu3_smooth,
            mu4_smooth,
            color=fill_color,
            alpha=0.28,
            linewidth=0,
            zorder=1,
        )


def draw_tracks(tracks, stable):
    """Draw smooth branch lines and visible markers at sampled solutions."""
    alpha2_step = float(alpha2_values[1] - alpha2_values[0])
    mark_every = max(1, int(round(POINT_MARK_INTERVAL / alpha2_step)))

    if stable:
        styles = (
            (2, "royalblue", "-", "o"),
            (3, "forestgreen", "-", "o"),
        )
        line_width = 2.3
        marker_size = 2.8
        line_alpha = 0.98
    else:
        styles = (
            (2, "#e87c8e", "--", "x"),
            (3, "#f3a55b", "--", "x"),
        )
        line_width = 1.8
        marker_size = 2.7
        line_alpha = 0.82

    for track in tracks:
        x_raw = np.asarray([point["alpha2"] for point in track])
        roots_raw = np.asarray([point["root"] for point in track])
        x_smooth, mu3_smooth, mu4_smooth = smooth_track(track)

        marker_indices = np.arange(0, x_raw.size, mark_every)
        if marker_indices[-1] != x_raw.size - 1:
            marker_indices = np.append(marker_indices, x_raw.size - 1)

        for root_column, color, line_style, marker in styles:
            y_smooth = mu3_smooth if root_column == 2 else mu4_smooth
            ax.plot(
                x_smooth,
                y_smooth,
                color=color,
                linestyle=line_style,
                linewidth=line_width,
                alpha=line_alpha,
                zorder=3 if stable else 2,
            )
            ax.plot(
                x_raw[marker_indices],
                roots_raw[marker_indices, root_column],
                linestyle="none",
                marker=marker,
                markersize=marker_size,
                markerfacecolor=color if stable else "none",
                markeredgecolor=color,
                markeredgewidth=1.1,
                alpha=line_alpha,
                zorder=5 if stable else 4,
            )


draw_tracks(unstable_tracks, stable=False)
draw_tracks(stable_tracks, stable=True)

ax.axhline(0.0, color="0.45", linestyle="--", linewidth=1.2, alpha=0.7)
event_colors = {
    "saddle-node": "#12A83A",
    "pitchfork": "#E0B000",
    "unclassified": "#555555",
}
for event_type, alpha_c, _ in bifurcation_points:
    ax.axvline(
        alpha_c,
        color=event_colors[event_type],
        linestyle=(0, (8, 5)),
        linewidth=2.5,
        zorder=6,
    )
ax.set_xlabel(r"$\alpha_2$", fontsize=37, labelpad=8)
ax.set_ylabel(
    r"$\mu_{NS^{+}}^*,\ \mu_{NS^{-}}^*$",
    fontsize=36,
    labelpad=12,
)

ax.set_xlim(0.0, 0.30)
ax.set_ylim(-1.05, 1.05)
ax.set_xticks([0.0, 0.1, 0.2, 0.3])
ax.set_xticklabels(["0", "0.1", "0.2", "0.3"])
ax.set_yticks([-1.0, -0.5, 0.0, 0.5, 1.0])
ax.tick_params(axis="both", which="major", labelsize=28, width=1.6, length=8)
ax.grid(True, linestyle=":", linewidth=0.9, alpha=0.32)

legend_handles = [
    Line2D(
        [0], [0], color="royalblue", marker="o", linewidth=2.3,
        markersize=4.5, label=r"Stable $\mu_{NS^{+}}^*$",
    ),
    Line2D(
        [0], [0], color="forestgreen", marker="o", linewidth=2.3,
        markersize=4.5, label=r"Stable $\mu_{NS^{-}}^*$",
    ),
    Line2D(
        [0], [0], color="#e87c8e", linestyle="--", marker="x",
        linewidth=1.8, markersize=4.5, label=r"Unstable $\mu_{NS^{+}}^*$",
    ),
    Line2D(
        [0], [0], color="#f3a55b", linestyle="--", marker="x",
        linewidth=1.8, markersize=4.5, label=r"Unstable $\mu_{NS^{-}}^*$",
    ),
]
ax.legend(
    handles=legend_handles,
    loc="upper right",
    framealpha=0.96,
    fontsize=16,
    borderpad=0.7,
)

fig.tight_layout()
output_directory = Path(
    os.environ.get("MF4_OUTPUT_DIR", Path(__file__).resolve().parent)
)
output_directory.mkdir(parents=True, exist_ok=True)
default_prefix = f"bifurcation_alpha2_mu3_mu4_fs{int(round(100 * fs)):03d}_print"
output_prefix = os.environ.get("MF4_OUTPUT_PREFIX", default_prefix)
filename_png = output_directory / f"{output_prefix}.png"
filename_pdf = output_directory / f"{output_prefix}.pdf"
filename_svg = output_directory / f"{output_prefix}.svg"
filename_tiff = output_directory / f"{output_prefix}.tiff"
fig.savefig(filename_png, dpi=400, bbox_inches="tight")
fig.savefig(filename_pdf, bbox_inches="tight")
fig.savefig(filename_svg, bbox_inches="tight")
fig.savefig(
    filename_tiff,
    dpi=600,
    bbox_inches="tight",
    pil_kwargs={"compression": "tiff_lzw"},
)
print(f"\n完成。PNG 已保存为: {filename_png}")
print(f"PDF 已保存为: {filename_pdf}")
print(f"SVG 已保存为: {filename_svg}")
print(f"TIFF 已保存为: {filename_tiff}")
if os.environ.get("MF4_SHOW_FIGURE", "1").lower() not in {"0", "false", "no"}:
    plt.show()
else:
    plt.close(fig)
